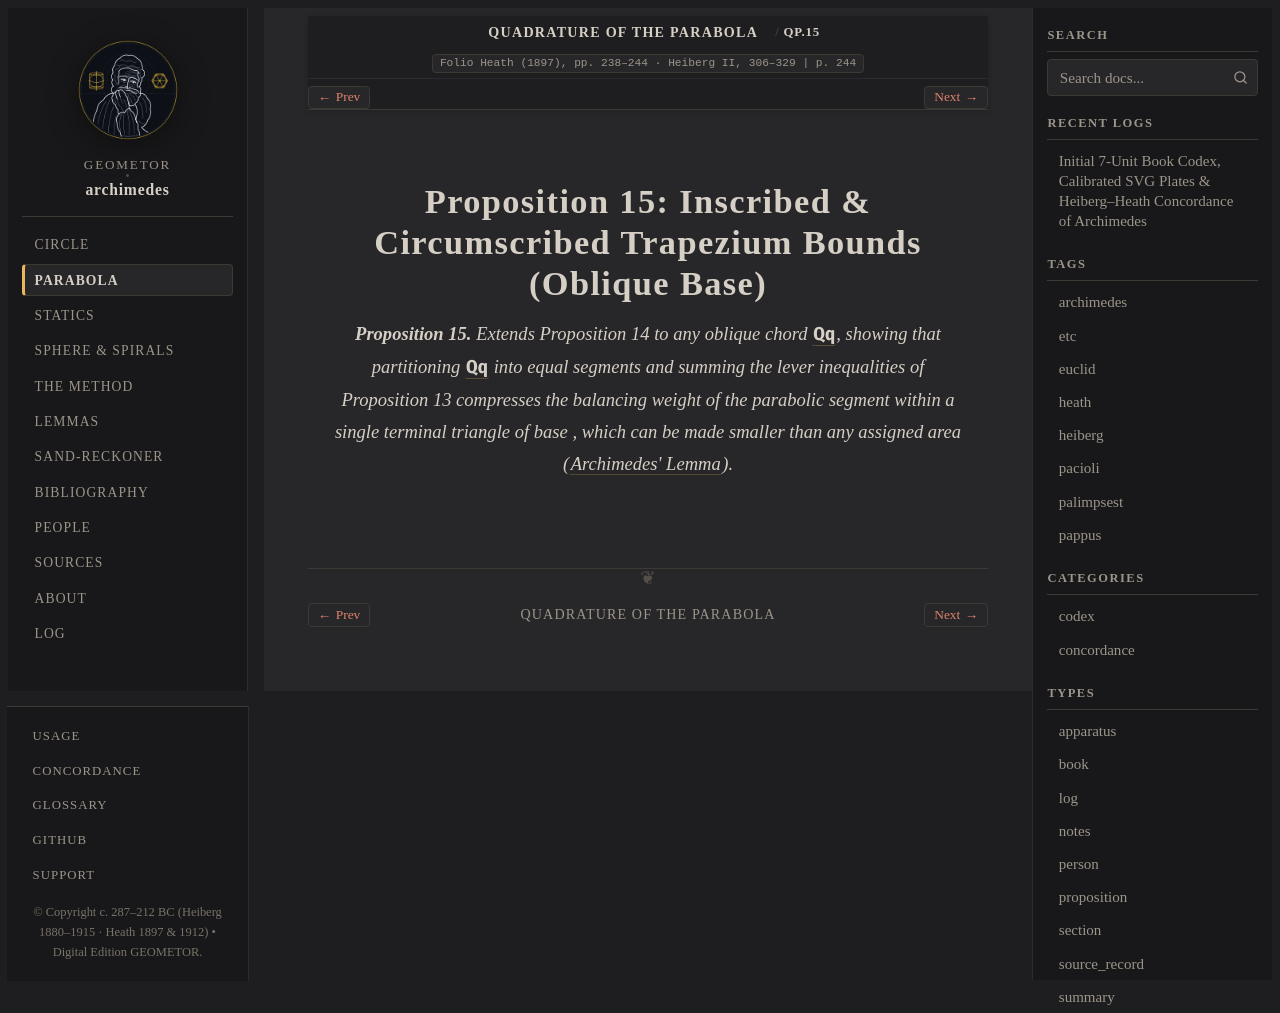

repository: geometor/archimedes · page: quadrature_of_the_parabola/prop_15.html · generator: sphinx

:canonical_id: QP.15
:order: 16
:type: proposition

Proposition 15: Inscribed & Circumscribed Trapezium Bounds (Oblique Base)
=========================================================================

.. folio:: Heath (1897), pp. 238–244 · Heiberg II, 306–329
   :page: 244

.. enunciation::

   **Proposition 15.** Extends Proposition 14 to any oblique chord :g:`Qq`, showing that partitioning :g:`Qq` into :eq:`n` equal segments and summing the lever inequalities of Proposition 13 compresses the balancing weight of the parabolic segment within a single terminal triangle of base :eq:`\frac{1}{n} Qq`, which can be made smaller than any assigned area (:term:`Archimedes' Lemma <archimedes-lemma>`).

.. qed::
